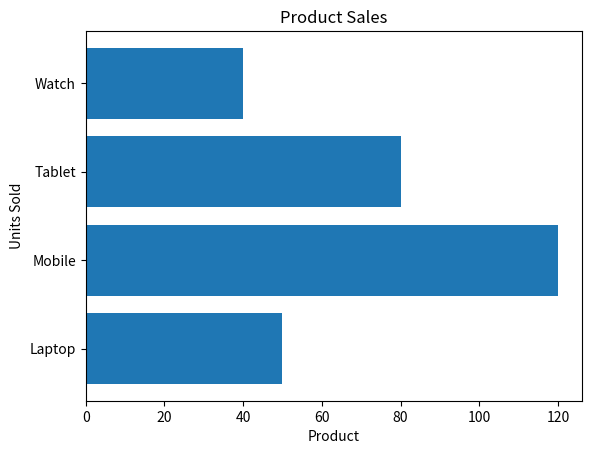

This chart was generated by the following Python code:
import matplotlib.pyplot as plt
products = ["Laptop", "Mobile", "Tablet", "Watch"] 
sales = [50, 120, 80, 40] 
plt.barh(products, sales) 
plt.title("Product Sales") 
plt.xlabel("Product") 
plt.ylabel("Units Sold") 
plt.show()
